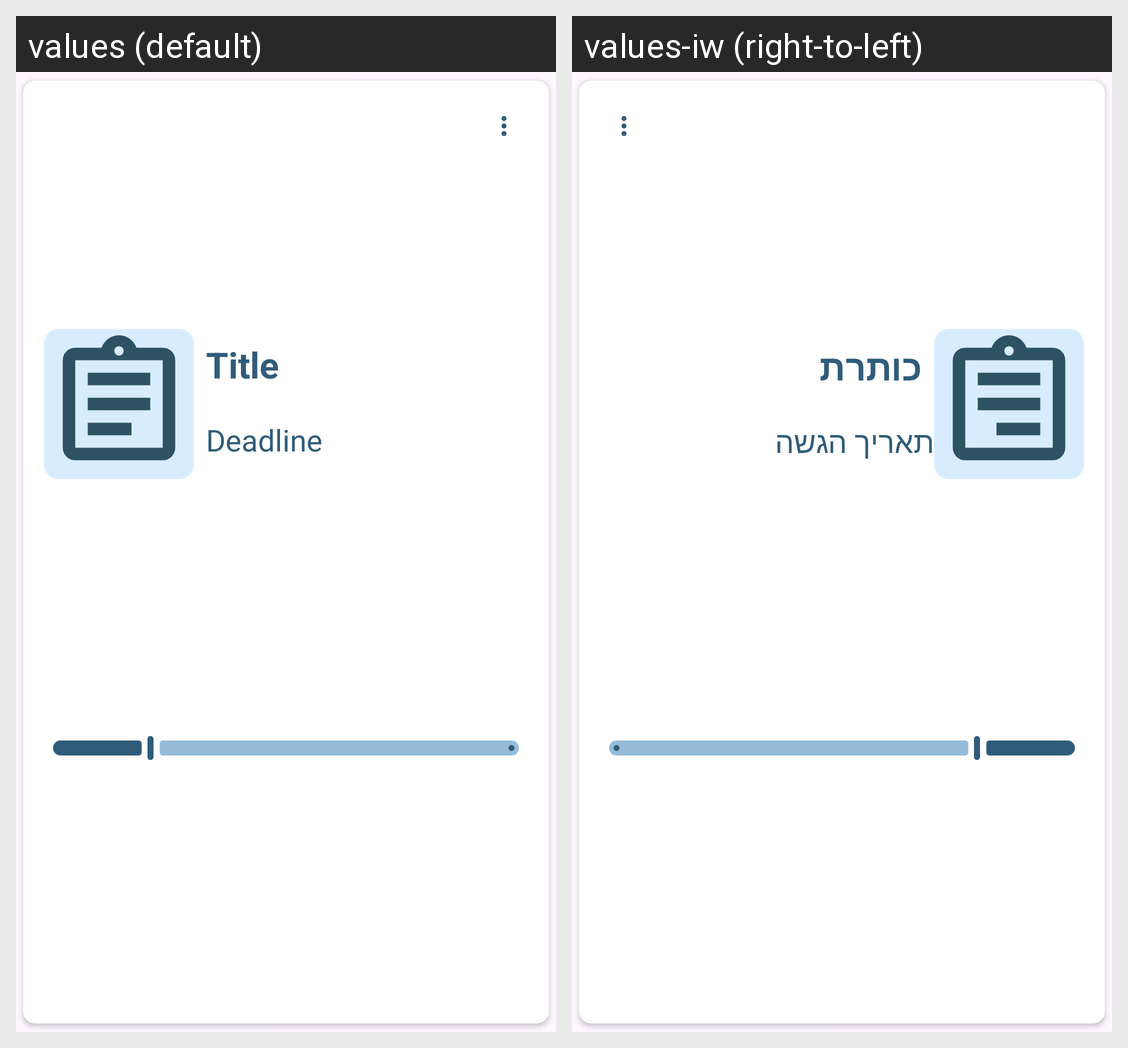

Here is an Android app screen in its default locale and in the app's own translations. Write out the translated-string differences for the strings that appear on this screen.
Android screen res/layout/task_layout.xml rendered under 2 locales, left to right: values (default), values-iw (right-to-left). Device: Nexus 5 (rendered at 1080×1920; each locale shown at half size, 540×960, under a caption strip naming it); theme Theme.StudyPlannerApp.
Strings drawn on this screen, with the default value and each locale's value (text and hints the layout hard-codes, and strings that could not be matched under every locale, appear in the picture but are not listed):

title
  values: Title
  values-iw: כותרת

deadline
  values: Deadline
  values-iw: תאריך הגשה
